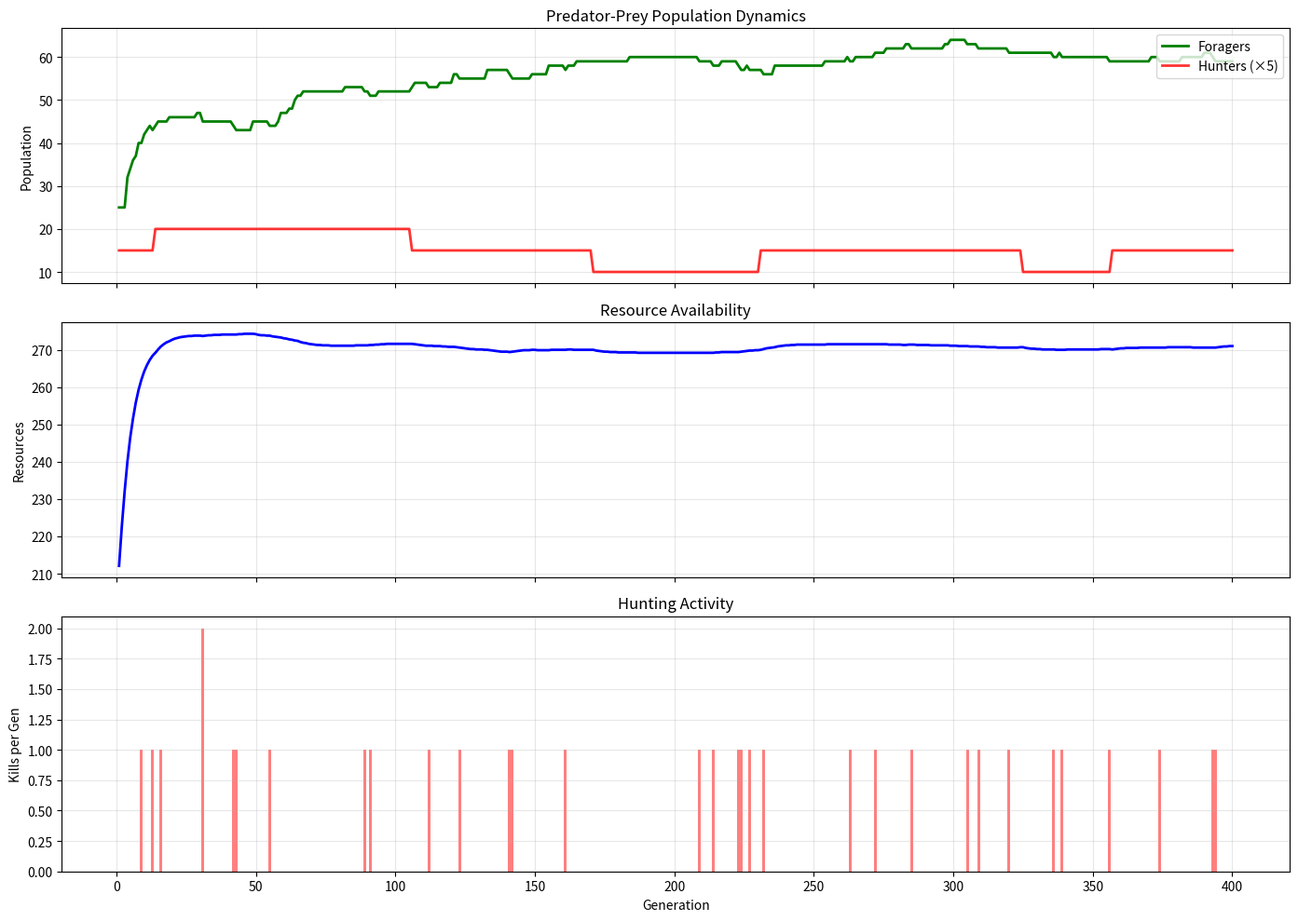
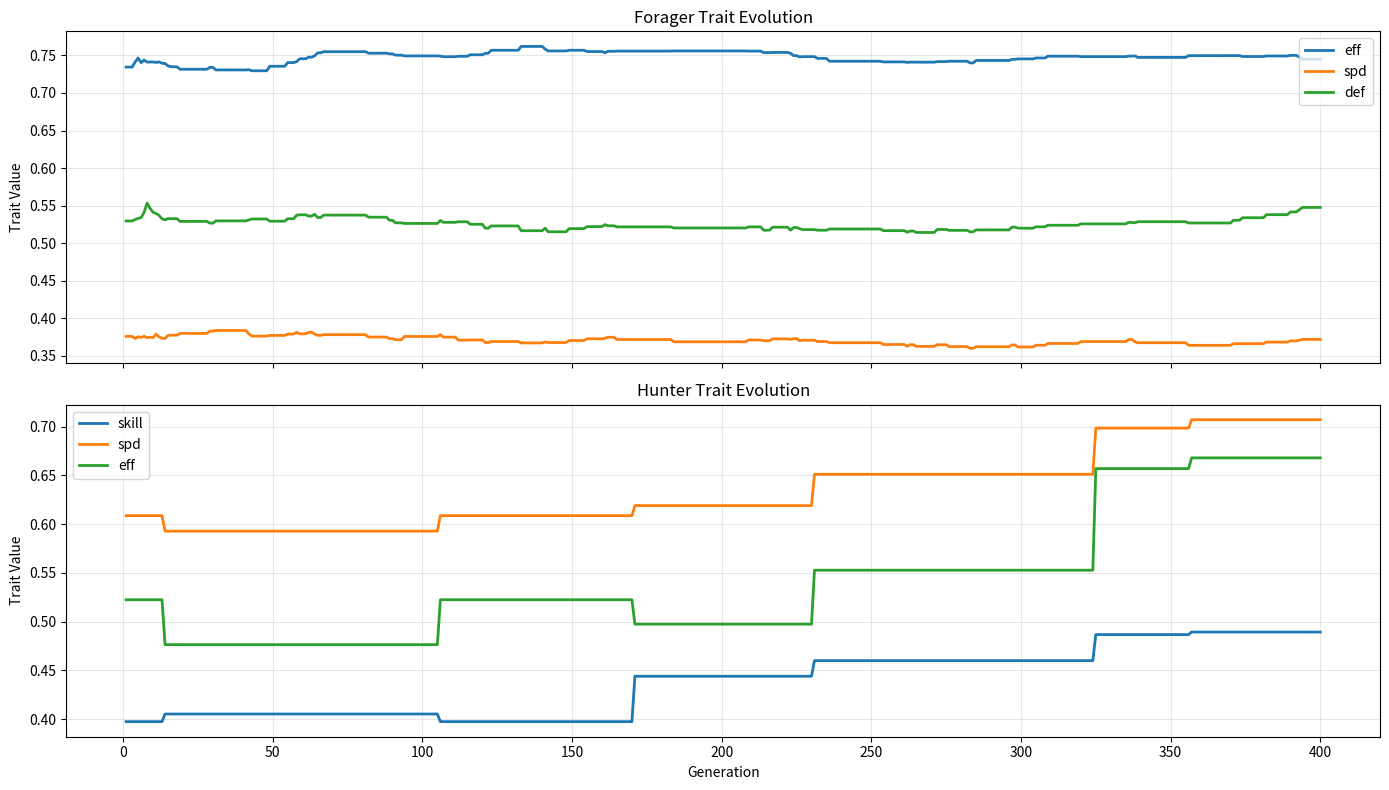
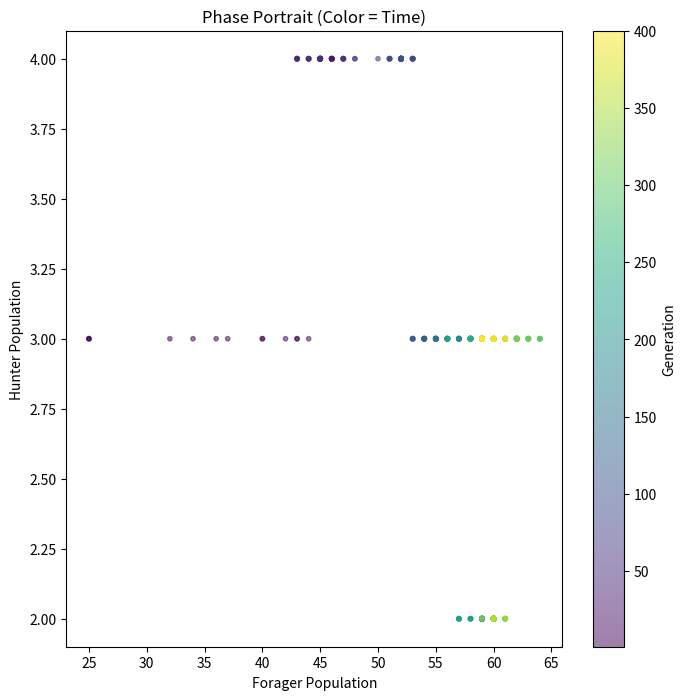

The matplotlib source for these figures, in order:
"""
Ecosystem V8 - Balanced Predator-Prey with Oscillations
"""
import numpy as np
import json
import random
import matplotlib
matplotlib.use('Agg')
import matplotlib.pyplot as plt

random.seed(42)
np.random.seed(42)

NGEN = 400

def new_forager():
    return [60.0, 0, random.uniform(0.5, 0.9), random.uniform(0.2, 0.6), 
            random.uniform(0.3, 0.8), random.uniform(0.12, 0.28)]

def new_hunter():
    return [70.0, 0, random.uniform(0.3, 0.7), random.uniform(0.3, 0.7),
            random.uniform(0.3, 0.7), random.uniform(0.03, 0.1)]

def mutate_trait(v, sigma=0.02):
    return max(0.01, min(0.99, v + random.gauss(0, sigma)))

# Initialize
foragers = [new_forager() for _ in range(25)]
hunters = [new_hunter() for _ in range(3)]
resources = 200.0

history = []
kill_counts = []

for gen in range(NGEN):
    # Resource growth
    K = 350.0
    r = 0.3
    growth = r * resources * (1.0 - resources/K)
    resources += max(growth, 1.0)
    resources = min(K, max(1.0, resources))
    
    nf, nh = len(foragers), len(hunters)
    
    # === FORAGER PHASE ===
    new_foragers = []
    killed_this_gen = 0
    
    for f in foragers:
        f[1] += 1
        f[0] -= 0.3 + f[3] * 0.1  # metabolic cost
        
        if f[0] <= 0:
            continue
        
        # Forage
        per_capita = resources / max(1.0, nf + nh * 0.5)  # hunters use half resources
        gain = f[2] * per_capita * 0.15  # reduced consumption
        gain = min(gain, 10)
        f[0] += gain
        resources -= gain * 0.6  # less resource impact
        resources = max(0.1, resources)
        
        # Reproduce
        if f[0] > 55 and f[1] > 3 and nf + len(new_foragers) < 80:
            prob = f[5] * min(1.0, f[0]/70)
            if random.random() < prob:
                child = [f[0]*0.45, 0] + [mutate_trait(f[j]) for j in range(2, 6)]
                new_foragers.append(child)
                f[0] *= 0.55
        
        if f[0] > 0:
            new_foragers.append(f)
    
    foragers = new_foragers
    nf = len(foragers)
    
    # === HUNTER PHASE ===
    new_hunters = []
    for h in hunters:
        h[1] += 1
        h[0] -= 0.6 + h[3] * 0.15  # high metabolism - NEED food
        
        if h[0] <= 0:
            continue
        
        # Hunt foragers
        if foragers:
            density = min(1.0, len(foragers) / 12.0)
            avg_def = np.mean([f[4] for f in foragers])
            prob = h[2] * 0.1 * density * (1.0 - avg_def * 0.35)
            if random.random() < prob:
                prey_idx = random.randint(0, len(foragers)-1)
                h[0] += 18 + h[4] * 10
                foragers.pop(prey_idx)
                killed_this_gen += 1
        
        # NO scavenging - hunters MUST hunt or starve
        # This forces predator-prey coupling
        
        # Reproduce
        if h[0] > 90 and h[1] > 10 and nh + len(new_hunters) < 12:
            prey_factor = min(1.0, len(foragers) / 10.0)
            prob = h[5] * prey_factor * min(1.0, h[0]/110)
            if random.random() < prob:
                child = [h[0]*0.4, 0] + [mutate_trait(h[j]) for j in range(2, 6)]
                new_hunters.append(child)
                h[0] *= 0.6
        
        if h[0] > 0:
            new_hunters.append(h)
    
    hunters = new_hunters
    
    # Record
    nf, nh = len(foragers), len(hunters)
    avg_fe = round(float(np.mean([f[0] for f in foragers])), 2) if foragers else 0
    avg_he = round(float(np.mean([h[0] for h in hunters])), 2) if hunters else 0
    
    ft = {}
    for idx, name in enumerate(['eff', 'spd', 'def', 'repro']):
        vals = [f[idx+2] for f in foragers]
        ft[name] = round(float(np.mean(vals)), 4) if vals else 0
    
    ht = {}
    for idx, name in enumerate(['skill', 'spd', 'eff', 'repro']):
        vals = [h[idx+2] for h in hunters]
        ht[name] = round(float(np.mean(vals)), 4) if vals else 0
    
    history.append({
        'gen': gen+1, 'nf': nf, 'nh': nh,
        'fe': avg_fe, 'he': avg_he,
        'res': round(resources, 1),
        'ft': ft, 'ht': ht,
        'killed': killed_this_gen,
    })
    kill_counts.append(killed_this_gen)
    
    if (gen+1) % 50 == 0:
        print(f"Gen {gen+1:3d}: F={nf:3d} H={nh:2d} Res={resources:.0f} Killed={killed_this_gen}")

with open('history_v8_predator_prey.json', 'w') as f:
    json.dump(history, f)

# === PLOTTING ===
gens = [h['gen'] for h in history]
nfs = [h['nf'] for h in history]
nhs = [h['nh'] for h in history]
res = [h['res'] for h in history]
killed = [h['killed'] for h in history]

fig, axes = plt.subplots(3, 1, figsize=(14, 10), sharex=True)

# Population dynamics
ax1 = axes[0]
ax1.plot(gens, nfs, 'g-', linewidth=2, label='Foragers')
ax1.plot(gens, [h*5 for h in nhs], 'r-', linewidth=2, label='Hunters (×5)', alpha=0.8)
ax1.set_ylabel('Population')
ax1.legend(loc='upper right')
ax1.set_title('Predator-Prey Population Dynamics')
ax1.grid(True, alpha=0.3)

# Resources
ax2 = axes[1]
ax2.plot(gens, res, 'b-', linewidth=2)
ax2.set_ylabel('Resources')
ax2.set_title('Resource Availability')
ax2.grid(True, alpha=0.3)

# Kills per generation
ax3 = axes[2]
ax3.bar(gens, killed, color='red', alpha=0.5, width=1.0)
ax3.set_ylabel('Kills per Gen')
ax3.set_xlabel('Generation')
ax3.set_title('Hunting Activity')
ax3.grid(True, alpha=0.3)

plt.tight_layout()
plt.savefig('predator_prey_dynamics.png', dpi=150, bbox_inches='tight')
print("Saved: predator_prey_dynamics.png")

# Trait evolution plot
fig2, axes2 = plt.subplots(2, 1, figsize=(14, 8), sharex=True)

# Forager traits
ax = axes2[0]
for trait in ['eff', 'spd', 'def']:
    vals = [h['ft'][trait] for h in history]
    ax.plot(gens, vals, linewidth=2, label=trait)
ax.set_ylabel('Trait Value')
ax.legend()
ax.set_title('Forager Trait Evolution')
ax.grid(True, alpha=0.3)

# Hunter traits
ax = axes2[1]
for trait in ['skill', 'spd', 'eff']:
    vals = [h['ht'][trait] for h in history]
    ax.plot(gens, vals, linewidth=2, label=trait)
ax.set_ylabel('Trait Value')
ax.set_xlabel('Generation')
ax.legend()
ax.set_title('Hunter Trait Evolution')
ax.grid(True, alpha=0.3)

plt.tight_layout()
plt.savefig('trait_evolution_predator_prey.png', dpi=150, bbox_inches='tight')
print("Saved: trait_evolution_predator_prey.png")

# Analysis
print(f"\n=== ANALYSIS ===")
print(f"Forager range: {min(nfs)}-{max(nfs)}, mean={np.mean(nfs):.1f}")
print(f"Hunter range: {min(nhs)}-{max(nhs)}, mean={np.mean(nhs):.1f}")

# Check for oscillations (autocorrelation)
nfs_arr = np.array(nfs[50:])  # skip transient
nhs_arr = np.array(nhs[50:])

if len(nfs_arr) > 20:
    # Simple autocorrelation
    nfs_norm = nfs_arr - np.mean(nfs_arr)
    nhs_norm = nhs_arr - np.mean(nhs_arr)
    
    # Cross-correlation: are peaks of foragers followed by peaks of hunters?
    max_lag = 50
    cross_corr = np.correlate(nfs_norm[:200], nhs_norm[:200], mode='full')
    cross_corr = cross_corr[len(cross_corr)//2 - max_lag : len(cross_corr)//2 + max_lag + 1]
    cross_corr /= np.std(nfs_norm[:200]) / np.std(nhs_norm[:200]) / len(nfs_norm[:200])
    
    peak_lag = np.argmax(cross_corr) - max_lag
    print(f"Cross-correlation peak lag: {peak_lag} generations")
    print(f"(positive = forager peak leads hunter peak)")
    
    # Self-correlation of foragers
    auto = np.correlate(nfs_norm, nfs_norm, mode='full')
    auto = auto[len(auto)//2:]
    auto /= auto[0]
    
    # Find first zero crossing (approximate period)
    for i in range(1, len(auto)):
        if auto[i] < 0:
            print(f"Forager autocorrelation period estimate: ~{2*i} generations")
            break

# Phase portraits
fig3, ax3 = plt.subplots(figsize=(8, 8))
scatter = ax3.scatter(nfs, nhs, c=gens, cmap='viridis', alpha=0.5, s=10)
ax3.set_xlabel('Forager Population')
ax3.set_ylabel('Hunter Population')
ax3.set_title('Phase Portrait (Color = Time)')
plt.colorbar(scatter, label='Generation')
plt.savefig('phase_portrait.png', dpi=150, bbox_inches='tight')
print("Saved: phase_portrait.png")

final = history[-1]
print(f"\nFinal: F={final['nf']}, H={final['nh']}, Res={final['res']}")
